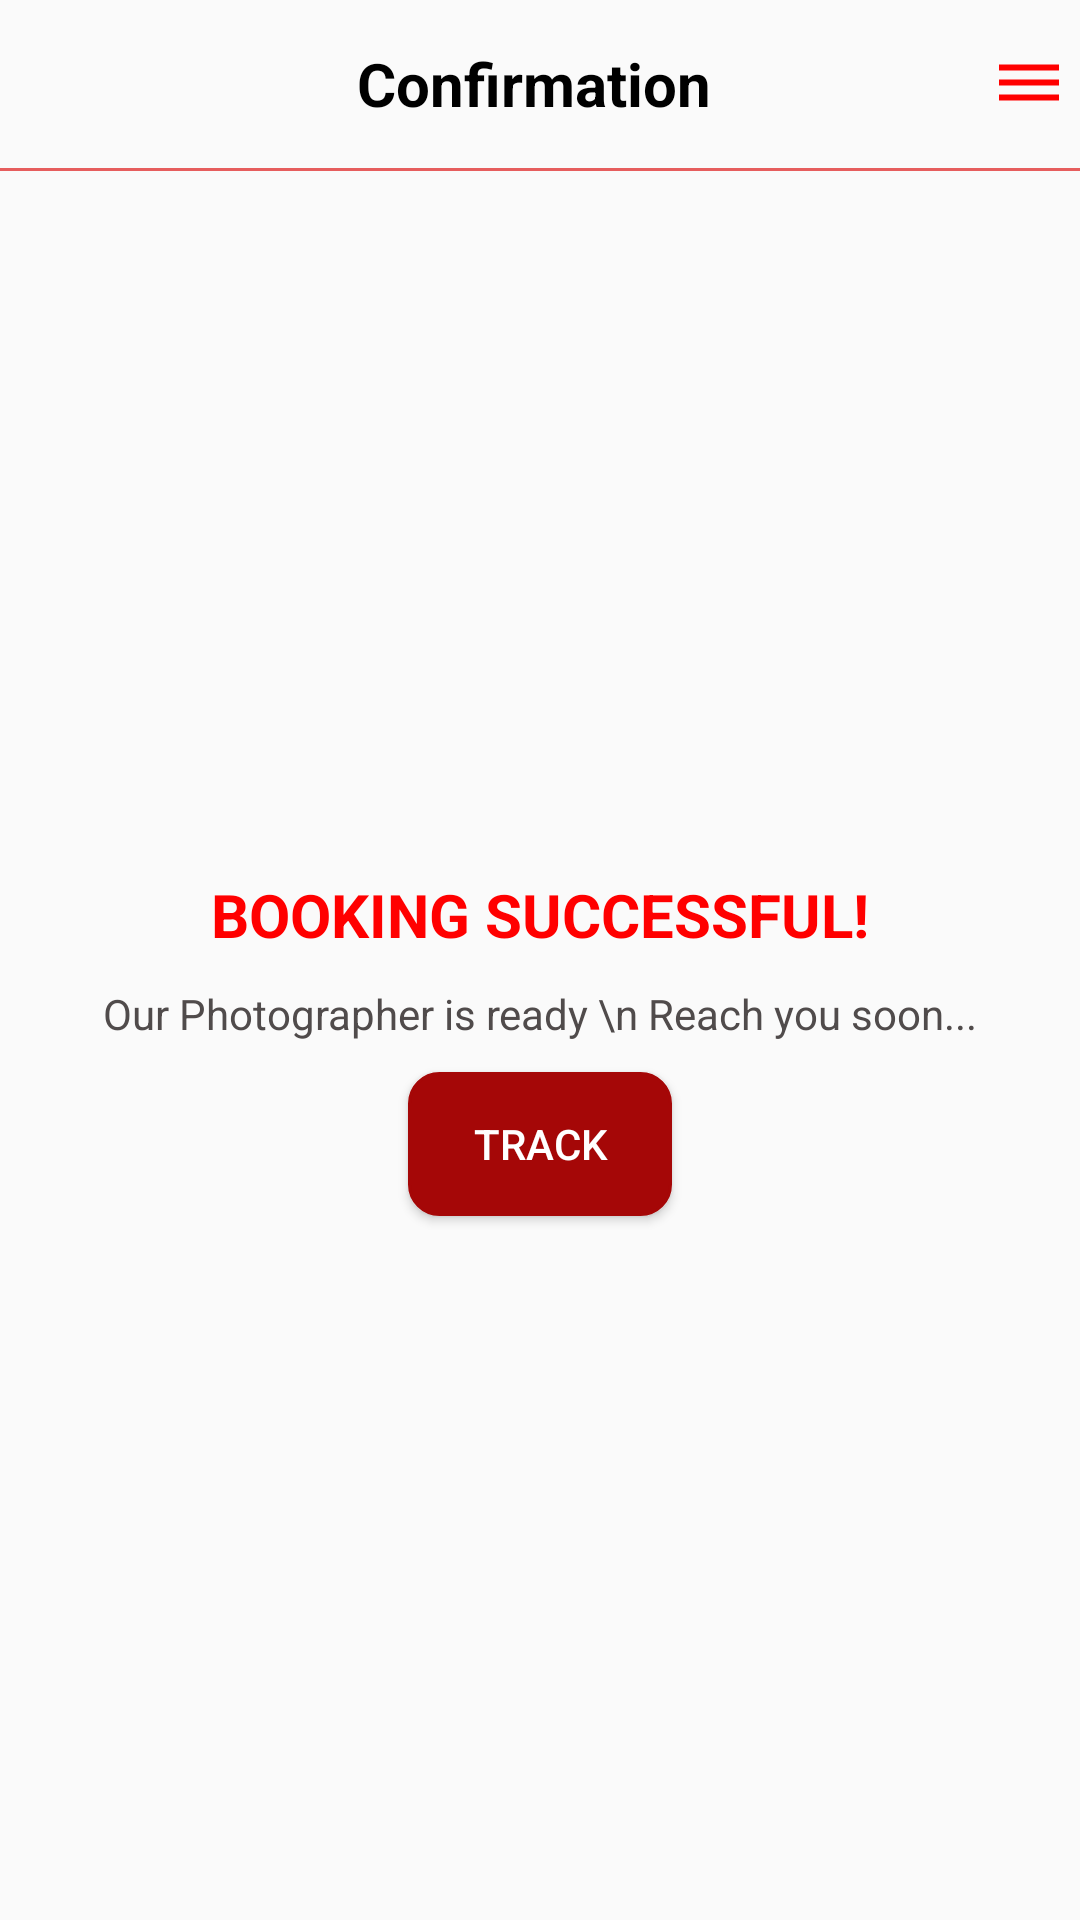

The Android layout XML behind this screen, and the referenced resources:
<!-- AndroidManifest.xml: application theme AppThemeNoAction -->
<!-- res/layout/layout_booking_success.xml -->
<?xml version="1.0" encoding="utf-8"?>

<LinearLayout xmlns:android="http://schemas.android.com/apk/res/android"
    android:layout_width="match_parent"
    android:layout_height="match_parent"
    android:orientation="vertical">

    <LinearLayout
        android:id="@+id/layoutToolbar"
        android:layout_width="match_parent"
        android:layout_height="?attr/actionBarSize"
        android:layout_alignParentTop="true"
        android:gravity="center"
        android:orientation="horizontal">

        <ImageView
            android:id="@+id/navigateBack"
            android:layout_width="wrap_content"
            android:layout_height="match_parent"
            android:paddingLeft="5dp"
            android:src="@drawable/ic_arrow_back_black" />

        <TextView
            android:layout_width="match_parent"
            android:layout_height="match_parent"
            android:layout_gravity="center"
            android:layout_weight="1"
            android:gravity="center"
            android:paddingLeft="20dp"
            android:text="Confirmation"
            android:textStyle="bold"
            android:textColor="#000"
            android:textSize="20sp" />

        <ImageView
            android:id="@+id/draweOpen"
            android:layout_width="wrap_content"
            android:layout_height="match_parent"
            android:paddingRight="5dp"
            android:src="@drawable/ic_drawer_open" />

    </LinearLayout>

    <View
        android:layout_width="match_parent"
        android:layout_height="1dp"
        android:background="@color/linecolor"/>

    <LinearLayout
        android:layout_width="match_parent"
        android:layout_height="match_parent"
        android:orientation="vertical"
        android:gravity="center">

    <TextView
        android:layout_width="match_parent"
        android:layout_height="wrap_content"
        android:text="BOOKING SUCCESSFUL!"
        android:textSize="20sp"
        android:textColor="@color/colorRed"
        android:gravity="center"
        android:textStyle="bold"/>

        <TextView
            android:layout_width="match_parent"
            android:layout_height="wrap_content"
            android:layout_marginTop="10dp"
            android:gravity="center"
            android:textColor="#504B4B"
            android:text="Our Photographer is ready \n Reach you soon..."/>

        <Button
            android:layout_width="wrap_content"
            android:layout_height="wrap_content"
            android:layout_gravity="center"
            android:layout_marginTop="10dp"
            android:background="@drawable/button_bg"
            android:text="Track"
            android:textColor="#ffffff"/>


    </LinearLayout>

</LinearLayout>
<!-- resources referenced by this layout -->
<resources>
  <color name="colorRed">#FF0000</color>
  <color name="linecolor">#E65D5D</color>
  <!-- drawable button_bg (drawable) -->
  <?xml version="1.0" encoding="utf-8"?>
  
  <selector xmlns:android="http://schemas.android.com/apk/res/android" >
      <item >
          <shape android:shape="rectangle"  >
              <corners android:radius="10dip" />
              <stroke android:width="1dip" android:color="@color/btn_callus" />
              <gradient android:angle="360" android:startColor="@color/btn_callus" android:endColor="@color/btn_callus" />
          </shape>
      </item>
  </selector>
  <!-- drawable ic_drawer_open (drawable) -->
  <vector android:height="24dp" android:tint="#FF0000"
      android:viewportHeight="24.0" android:viewportWidth="24.0"
      android:width="24dp" xmlns:android="http://schemas.android.com/apk/res/android">
      <path android:fillColor="#FF000000" android:pathData="M2,15.5v2h20v-2L2,15.5zM2,10.5v2h20v-2L2,10.5zM2,5.5v2h20v-2L2,5.5z"/>
  </vector>
  <style name="AppThemeNoAction" parent="Theme.AppCompat.Light.NoActionBar">
          
          <item name="colorPrimary">@color/colorPrimary</item>
          <item name="colorPrimaryDark">@color/colorPrimaryDark</item>
          <item name="colorAccent">@color/colorAccent</item>
      </style>
  <color name="btn_callus">#A50707</color>
  <color name="colorPrimary">#6200EE</color>
  <color name="colorPrimaryDark">#8C020D</color>
  <color name="colorAccent">#03DAC5</color>
</resources>
